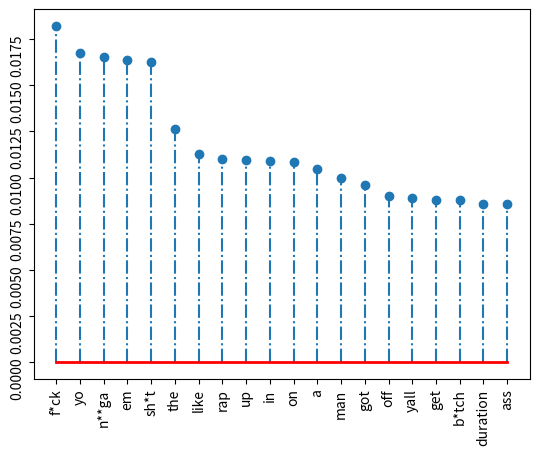

Write the Python code that produced this figure.
import matplotlib.pyplot as plt

features = [
    ('f*ck', 0.01819234011746802),
    ('yo', 0.01675511546272876),
    ('n**ga', 0.0165247486331531),
    ('em', 0.01635410396894181),
    ('sh*t', 0.016246600748652407),
    ('the', 0.012618444724575574),
    ('like', 0.011272452783229447),
    ('rap', 0.010985789300796196),
    ('up', 0.010945402730871969),
    ('in', 0.010912088860791964),
    ('on', 0.010846242796993151),
    ('a', 0.01048710573236125),
    ('man', 0.009974469686393135),
    ('got', 0.009608044485909949),
    ('off', 0.009017594883935696),
    ('yall', 0.008894512357477492),
    ('get', 0.008798489541578521),
    ('b*tch', 0.008778641777632702),
    ('duration', 0.008578890476081208),
    ('ass', 0.008557838095318716),
]

values = [pair[1] for pair in features]
words = [pair[0] for pair in features]

x = range(len(values))
markerline, stemlines, baseline = plt.stem(x, values, '-.', orientation='vertical')
plt.setp(baseline, 'color', 'r', 'linewidth', 2)
plt.xticks(x, words, rotation='vertical')
plt.yticks(rotation='vertical')
plt.show()
